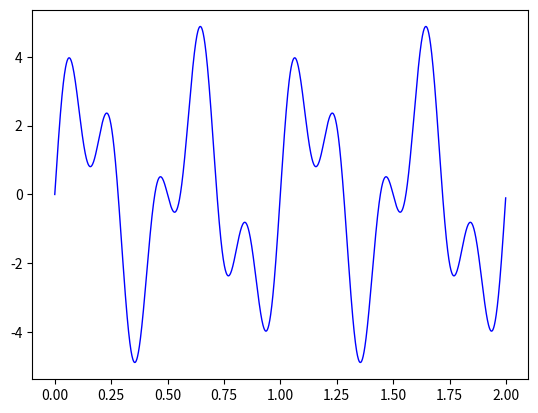

This figure's Python source:
#!/usr/bin/python

#import numpy, scipy, matplotlib

import numpy as np
import pylab as pl
import matplotlib.pyplot as plt

t = np.arange(0.0, 1.0, 0.001)
#s = 3*np.sin(2*np.pi*2*t)
#plt.plot(t, s, lw=2, color='red')
#plt.show()

t = np.arange(0.0, 2, 0.001)

s1 = 3*np.sin(2*np.pi*2*t)
s2 = 2*np.sin(2*np.pi*5*t)
s3 = s1 + s2;
plt.plot(t, s3, lw=1, color='blue')
plt.show()

#unique, counts = np.unique(s3, return_counts=True)
#print np.asarray((unique, counts)).T
